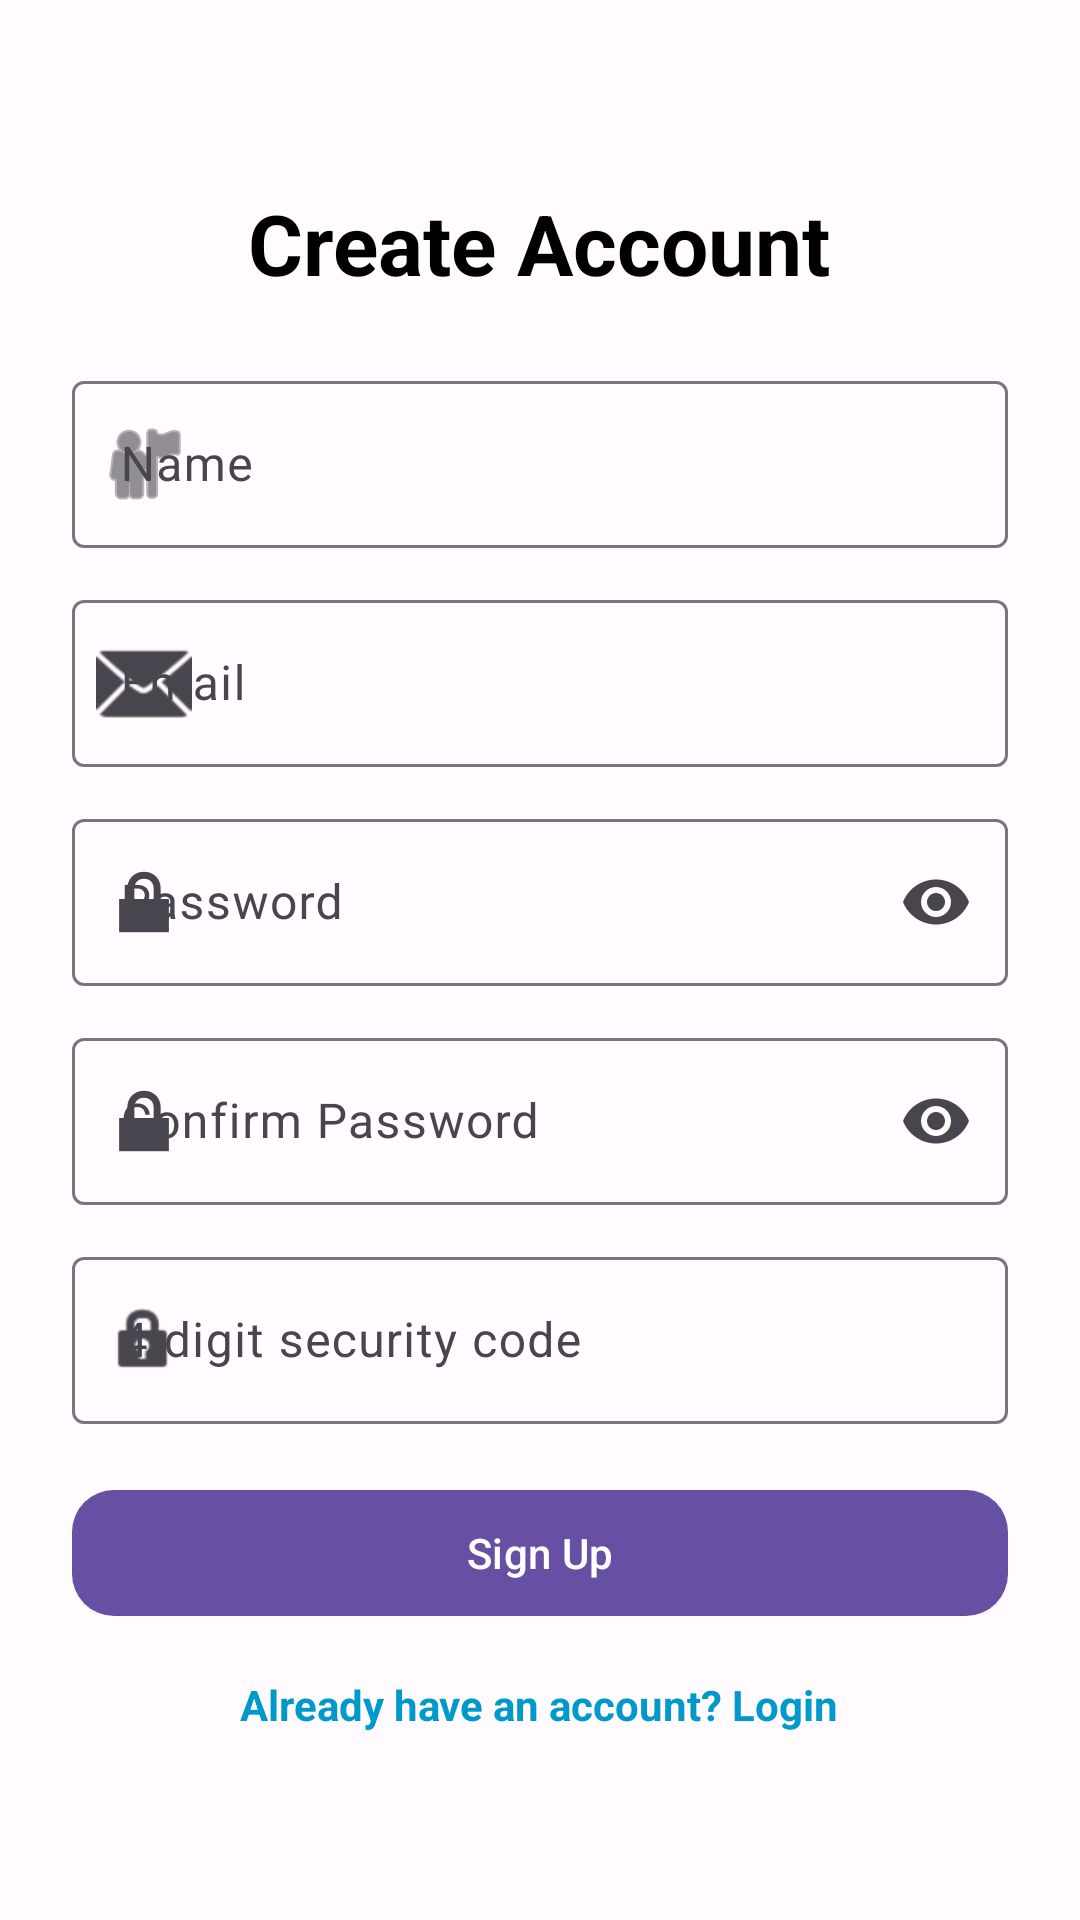

Write the Android layout XML for this screen, with the resource values it uses.
<!-- AndroidManifest.xml: application theme Theme.AIFinancePredictor -->
<!-- res/layout/activity_register.xml -->
<?xml version="1.0" encoding="utf-8"?>
<androidx.constraintlayout.widget.ConstraintLayout xmlns:android="http://schemas.android.com/apk/res/android"
    xmlns:app="http://schemas.android.com/apk/res-auto"
    android:layout_width="match_parent"
    android:layout_height="match_parent"
    android:padding="24dp">

    
    <LinearLayout
        android:id="@+id/registerContainer"
        android:layout_width="0dp"
        android:layout_height="wrap_content"
        android:gravity="center_horizontal"
        android:orientation="vertical"
        app:layout_constraintBottom_toBottomOf="parent"
        app:layout_constraintEnd_toEndOf="parent"
        app:layout_constraintStart_toStartOf="parent"
        app:layout_constraintTop_toTopOf="parent">

        <TextView
            android:id="@+id/tvTitle"
            android:layout_width="wrap_content"
            android:layout_height="wrap_content"
            android:layout_marginBottom="22dp"
            android:text="Create Account"
            android:textColor="@color/black"
            android:textSize="28sp"
            android:textStyle="bold" />

        <com.google.android.material.textfield.TextInputLayout
            android:id="@+id/tilName"
            style="@style/Widget.Material3.TextInputLayout.OutlinedBox"
            android:layout_width="match_parent"
            android:layout_height="wrap_content"
            android:layout_marginBottom="12dp"
            android:hint="Name"
            app:startIconDrawable="@android:drawable/ic_menu_myplaces">

            <com.google.android.material.textfield.TextInputEditText
                android:id="@+id/etName"
                android:layout_width="match_parent"
                android:layout_height="wrap_content"
                android:inputType="textPersonName" />
        </com.google.android.material.textfield.TextInputLayout>

        <com.google.android.material.textfield.TextInputLayout
            android:id="@+id/tilEmail"
            style="@style/Widget.Material3.TextInputLayout.OutlinedBox"
            android:layout_width="match_parent"
            android:layout_height="wrap_content"
            android:layout_marginBottom="12dp"
            android:hint="Email"
            app:startIconDrawable="@android:drawable/ic_dialog_email">

            <com.google.android.material.textfield.TextInputEditText
                android:id="@+id/etEmail"
                android:layout_width="match_parent"
                android:layout_height="wrap_content"
                android:inputType="textEmailAddress" />
        </com.google.android.material.textfield.TextInputLayout>

        <com.google.android.material.textfield.TextInputLayout
            android:id="@+id/tilPassword"
            style="@style/Widget.Material3.TextInputLayout.OutlinedBox"
            android:layout_width="match_parent"
            android:layout_height="wrap_content"
            android:layout_marginBottom="12dp"
            android:hint="Password"
            app:endIconMode="password_toggle"
            app:startIconDrawable="@android:drawable/ic_lock_lock">

            <com.google.android.material.textfield.TextInputEditText
                android:id="@+id/etPassword"
                android:layout_width="match_parent"
                android:layout_height="wrap_content"
                android:inputType="textPassword" />
        </com.google.android.material.textfield.TextInputLayout>

        <com.google.android.material.textfield.TextInputLayout
            android:id="@+id/tilConfirmPassword"
            style="@style/Widget.Material3.TextInputLayout.OutlinedBox"
            android:layout_width="match_parent"
            android:layout_height="wrap_content"
            android:layout_marginBottom="12dp"
            android:hint="Confirm Password"
            app:endIconMode="password_toggle"
            app:startIconDrawable="@android:drawable/ic_lock_lock">

            <com.google.android.material.textfield.TextInputEditText
                android:id="@+id/etConfirmPassword"
                android:layout_width="match_parent"
                android:layout_height="wrap_content"
                android:inputType="textPassword" />
        </com.google.android.material.textfield.TextInputLayout>

        <com.google.android.material.textfield.TextInputLayout
            android:id="@+id/tilSecurityCode"
            style="@style/Widget.Material3.TextInputLayout.OutlinedBox"
            android:layout_width="match_parent"
            android:layout_height="wrap_content"
            android:layout_marginBottom="18dp"
            android:hint="4-digit security code"
            app:startIconDrawable="@android:drawable/ic_lock_idle_lock">

            <com.google.android.material.textfield.TextInputEditText
                android:id="@+id/etSecurityCode"
                android:layout_width="match_parent"
                android:layout_height="wrap_content"
                android:digits="0123456789"
                android:inputType="numberPassword"
                android:maxLength="4" />
        </com.google.android.material.textfield.TextInputLayout>

        <com.google.android.material.button.MaterialButton
            android:id="@+id/btnRegister"
            android:layout_width="match_parent"
            android:layout_height="50dp"
            android:layout_marginBottom="16dp"
            android:text="Sign Up"
            android:textAllCaps="false"
            app:cornerRadius="14dp" />

        <TextView
            android:id="@+id/tvLogin"
            android:layout_width="wrap_content"
            android:layout_height="wrap_content"
            android:clickable="true"
            android:focusable="true"
            android:text="Already have an account? Login"
            android:textColor="@android:color/holo_blue_dark"
            android:textSize="14sp"
            android:textStyle="bold" />
    </LinearLayout>

</androidx.constraintlayout.widget.ConstraintLayout>
<!-- resources referenced by this layout -->
<resources>
  <color name="black">#FF000000</color>
  <style name="Theme.AIFinancePredictor" parent="Base.Theme.AIFinancePredictor" />
  <style name="Base.Theme.AIFinancePredictor" parent="Theme.Material3.DayNight.NoActionBar">
          
          <item name="colorPrimary">@color/md3_primary</item>
          <item name="colorOnPrimary">@color/md3_on_primary</item>
          <item name="colorPrimaryContainer">@color/md3_primary_container</item>
          <item name="colorOnPrimaryContainer">@color/md3_on_primary_container</item>
  
          <item name="colorSecondary">@color/md3_secondary</item>
          <item name="colorOnSecondary">@color/md3_on_secondary</item>
          <item name="colorSecondaryContainer">@color/md3_secondary_container</item>
          <item name="colorOnSecondaryContainer">@color/md3_on_secondary_container</item>
  
          <item name="colorTertiary">@color/md3_tertiary</item>
          <item name="colorOnTertiary">@color/md3_on_tertiary</item>
          <item name="colorTertiaryContainer">@color/md3_tertiary_container</item>
          <item name="colorOnTertiaryContainer">@color/md3_on_tertiary_container</item>
  
          <item name="android:colorBackground">@color/md3_background</item>
          <item name="colorOnBackground">@color/md3_on_background</item>
          <item name="colorSurface">@color/md3_surface</item>
          <item name="colorOnSurface">@color/md3_on_surface</item>
          <item name="colorSurfaceVariant">@color/md3_surface_variant</item>
          <item name="colorOnSurfaceVariant">@color/md3_on_surface_variant</item>
  
          <item name="colorOutline">@color/md3_outline</item>
          <item name="colorOutlineVariant">@color/md3_outline_variant</item>
          <item name="android:colorControlNormal">@color/md3_on_surface_variant</item>
          <item name="android:colorControlActivated">@color/md3_primary</item>
          <item name="android:colorControlHighlight">@color/md3_primary_container</item>
      </style>
  <color name="md3_primary">#6750A4</color>
  <color name="md3_on_primary">#FFFFFF</color>
  <color name="md3_primary_container">#EADDFF</color>
  <color name="md3_on_primary_container">#21005E</color>
  <color name="md3_secondary">#625B71</color>
  <color name="md3_on_secondary">#FFFFFF</color>
  <color name="md3_secondary_container">#E8DEF8</color>
  <color name="md3_on_secondary_container">#1E192B</color>
  <color name="md3_tertiary">#7D5260</color>
  <color name="md3_on_tertiary">#FFFFFF</color>
  <color name="md3_tertiary_container">#FFD8E4</color>
  <color name="md3_on_tertiary_container">#31111D</color>
  <color name="md3_background">#FFFBFE</color>
  <color name="md3_on_background">#1C1B1F</color>
  <color name="md3_surface">#FFFBFE</color>
  <color name="md3_on_surface">#1C1B1F</color>
  <color name="md3_surface_variant">#E7E0EC</color>
  <color name="md3_on_surface_variant">#49454E</color>
  <color name="md3_outline">#79747E</color>
  <color name="md3_outline_variant">#CAC7D0</color>
</resources>
